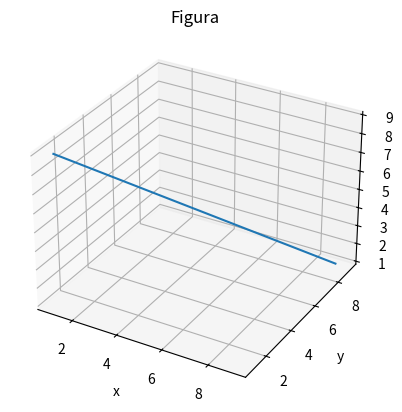

Write the Python code that produced this figure.
#Importar el módulo
import numpy as np
import matplotlib.pyplot as plt
import scipy as sp
from sympy import *
from mpl_toolkits.mplot3d import axes3d
"""
#			ARRAY
#Declarar un vector
lista2=[1,2,3]
a = np.array([7,8,9])
a2 = np.array(lista2)
#Declarar una matriz
b = np.array([[1,1,1],[2,2,2],[3,3,3]])
print(a)
print(b)
#Operaciones entre vectores o matrices
#Suma
print(a+1)
#Producto punto
print(a.dot(a2))
#Multiplicacion de matrices
m1 = np.array([[5,5,5],[6,6,6],[7,7,7]])
m2 = np.array([[4],[3],[5]])
m1.dot(m2)
#Dudas de dimension
print(m1.shape[0])
#Arrays predeterminados
b= np.zeros((2,4))
b= np.ones(5)
b= np.arange(10,30,5)
b= np.linspace(0,2,9)
b= np.eye(1) #identidad

#			MATRIZ
a = np.matrix([[1,2,3],[4,5,6],[7,8,9]])
#Transpuesta
print(a.T)
#Hermitica
print(a.H)
#Inversa
print(a.I)
#Diagonal principal
print(np.diag(a))
m2 = np.matrix([[5,5,5],[6,6,6]])
m1 = np.matrix([[4,4],[3,3],[2,2]])
print(m2*m1)

#Variables simbolicas
x = Symbol('x')
x,y,z = symbols('x,y,z')
print(x+y+z)

print((x+y+z).subs(a,1))
#Varias sustiticiones
expr = x*2 + 5*y-z
d=expr.subs([(x,2),(y,4),(z,0)])
print(d)
#Solucion de ecuaciones
print(solve(expr,z))
#Calculo integral
print(integrate(x**4+y,x))
#Series de McLaurin
print(cos(x).series(x,0,10))
b= Poly(x**2-3*x+2)
#Derivada
x = diff((pow(x,2)+(pow(2*x,3))+2),x)
#Limites
limit(cos(x)/x,x,0)

x = sp.linspace(0,10,100)
y = sp.cos(x)
plt.figure(1)
plt.plot(x,y,'b')
plt.title("Mi grafica")
plt.ylabel("Ordenadas")
plt.xlabel("Abcisas")
plt.show()
"""
fig = plt.figure()
ax1 = fig.add_subplot(111,projection='3d')

x= np.array([[1,2,3,4,5,6,7,8,9]])
y= np.array([[1,2,3,4,5,6,7,8,9]])
z= np.array([[9,8,7,6,5,4,3,2,1]])

ax1.plot_wireframe(x,y,z)
ax1.set_title("Figura")
ax1.set_xlabel("x")
ax1.set_ylabel("y")
ax1.set_zlabel("z")
plt.show()
